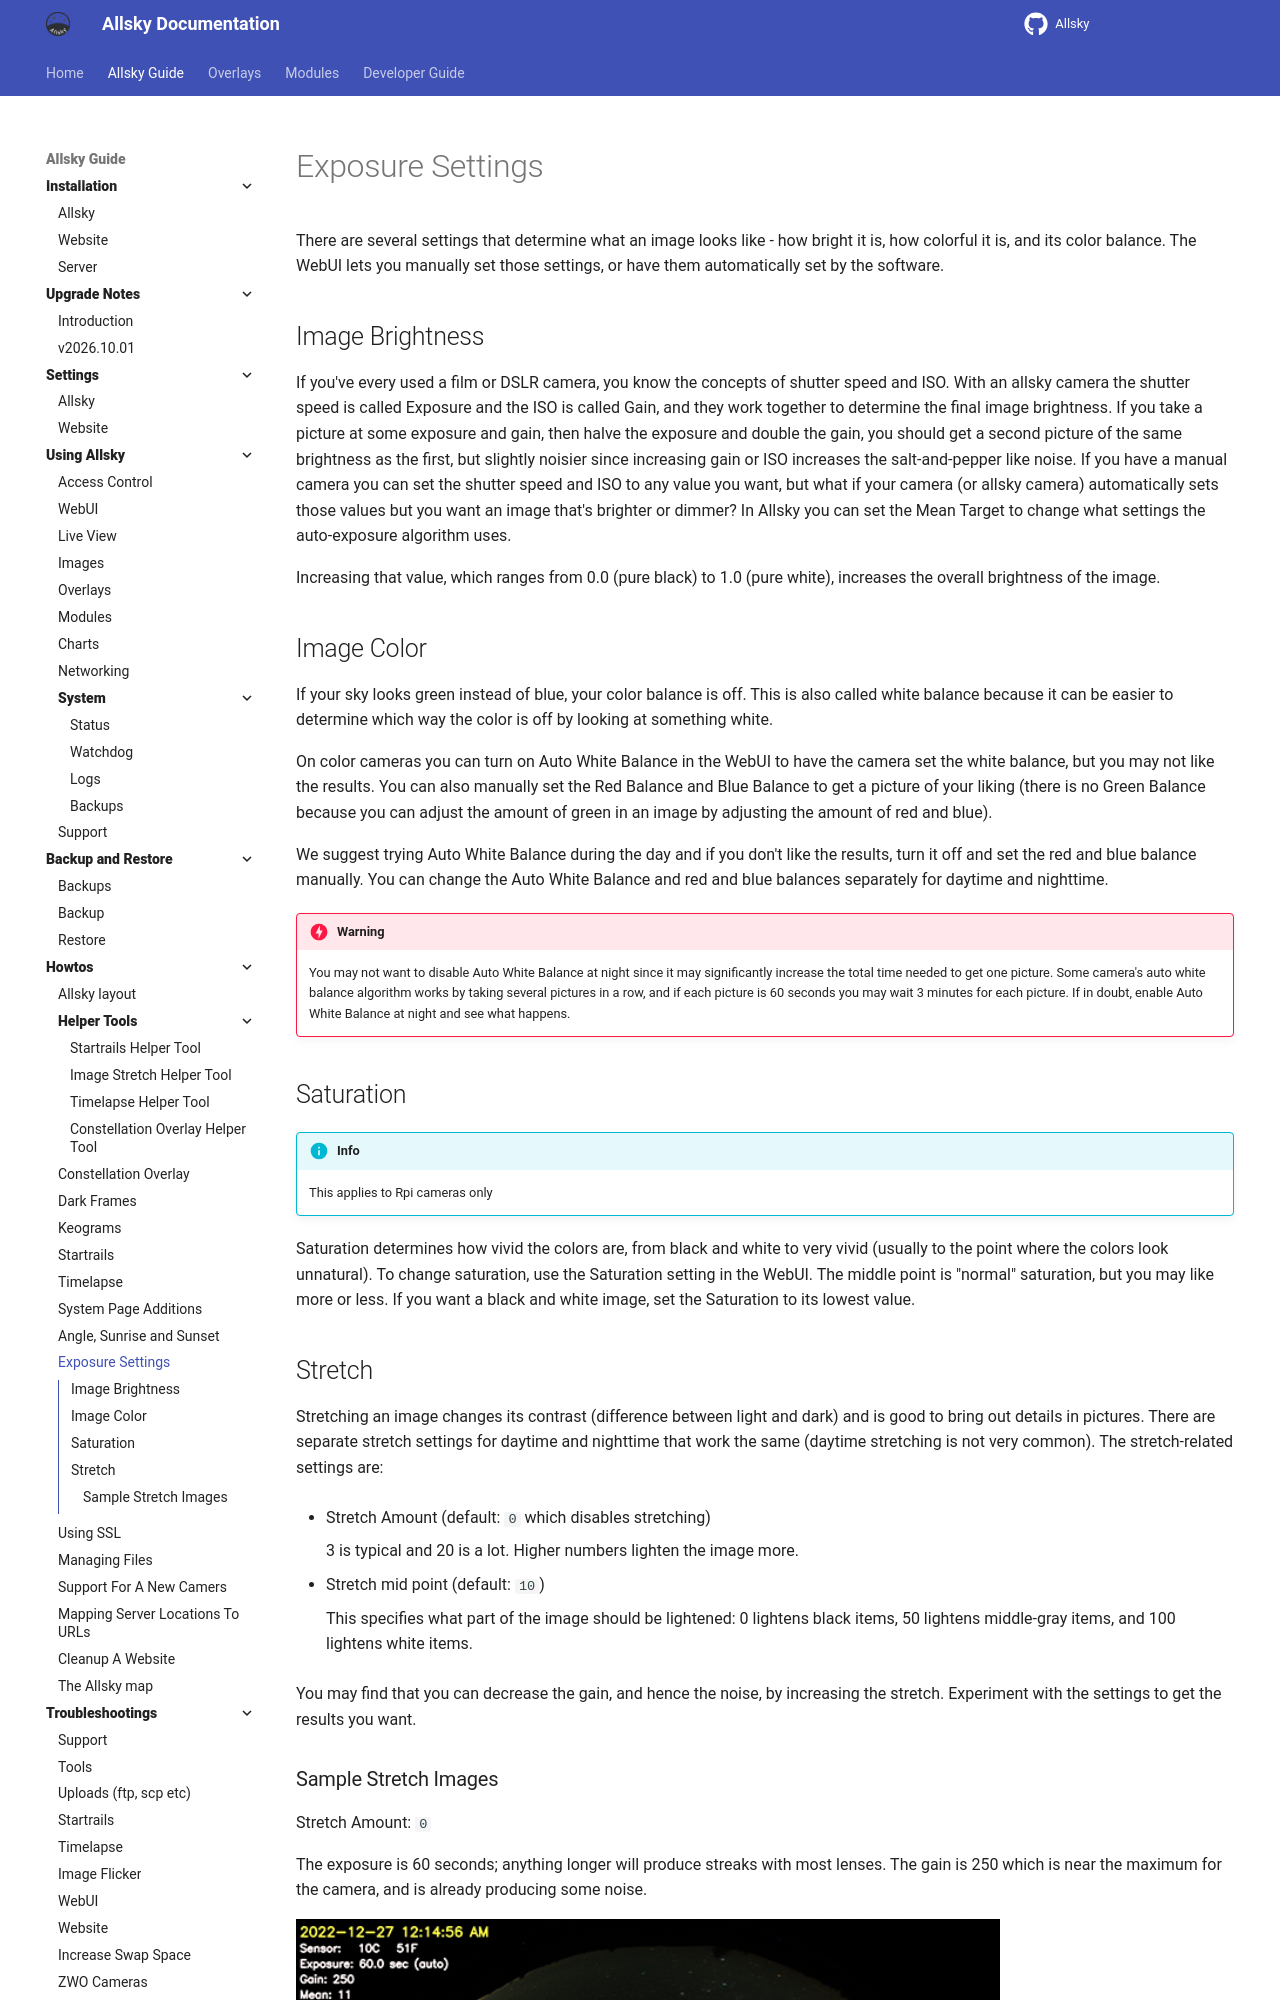

repository: AllskyTeam/allsky · page: allsky_guide/howtos/exposure_settings.html · generator: mkdocs

There are several settings that determine what an image looks like - how bright it is, how colorful it is, and its color balance.
The WebUI lets you manually set those settings, or have them automatically set by the software.

## Image Brightness { data-toc-label="Image Brightness" }
If you've every used a film or DSLR camera, you know the concepts of shutter speed and ISO. With an allsky camera the shutter speed is called Exposure and the ISO is called Gain, and they work together to determine the final image brightness. If you take a picture at some exposure and gain, then halve the exposure and double the gain, you should get a second picture of the same brightness as the first, but slightly noisier since increasing gain or ISO increases the salt-and-pepper like noise. If you have a manual camera you can set the shutter speed and ISO to any value you want, but what if your camera (or allsky camera) automatically sets those values but you want an image that's brighter or dimmer? In Allsky you can set the Mean Target to change what settings the auto-exposure algorithm uses.

Increasing that value, which ranges from 0.0 (pure black) to 1.0 (pure white), increases the overall brightness of the image.
